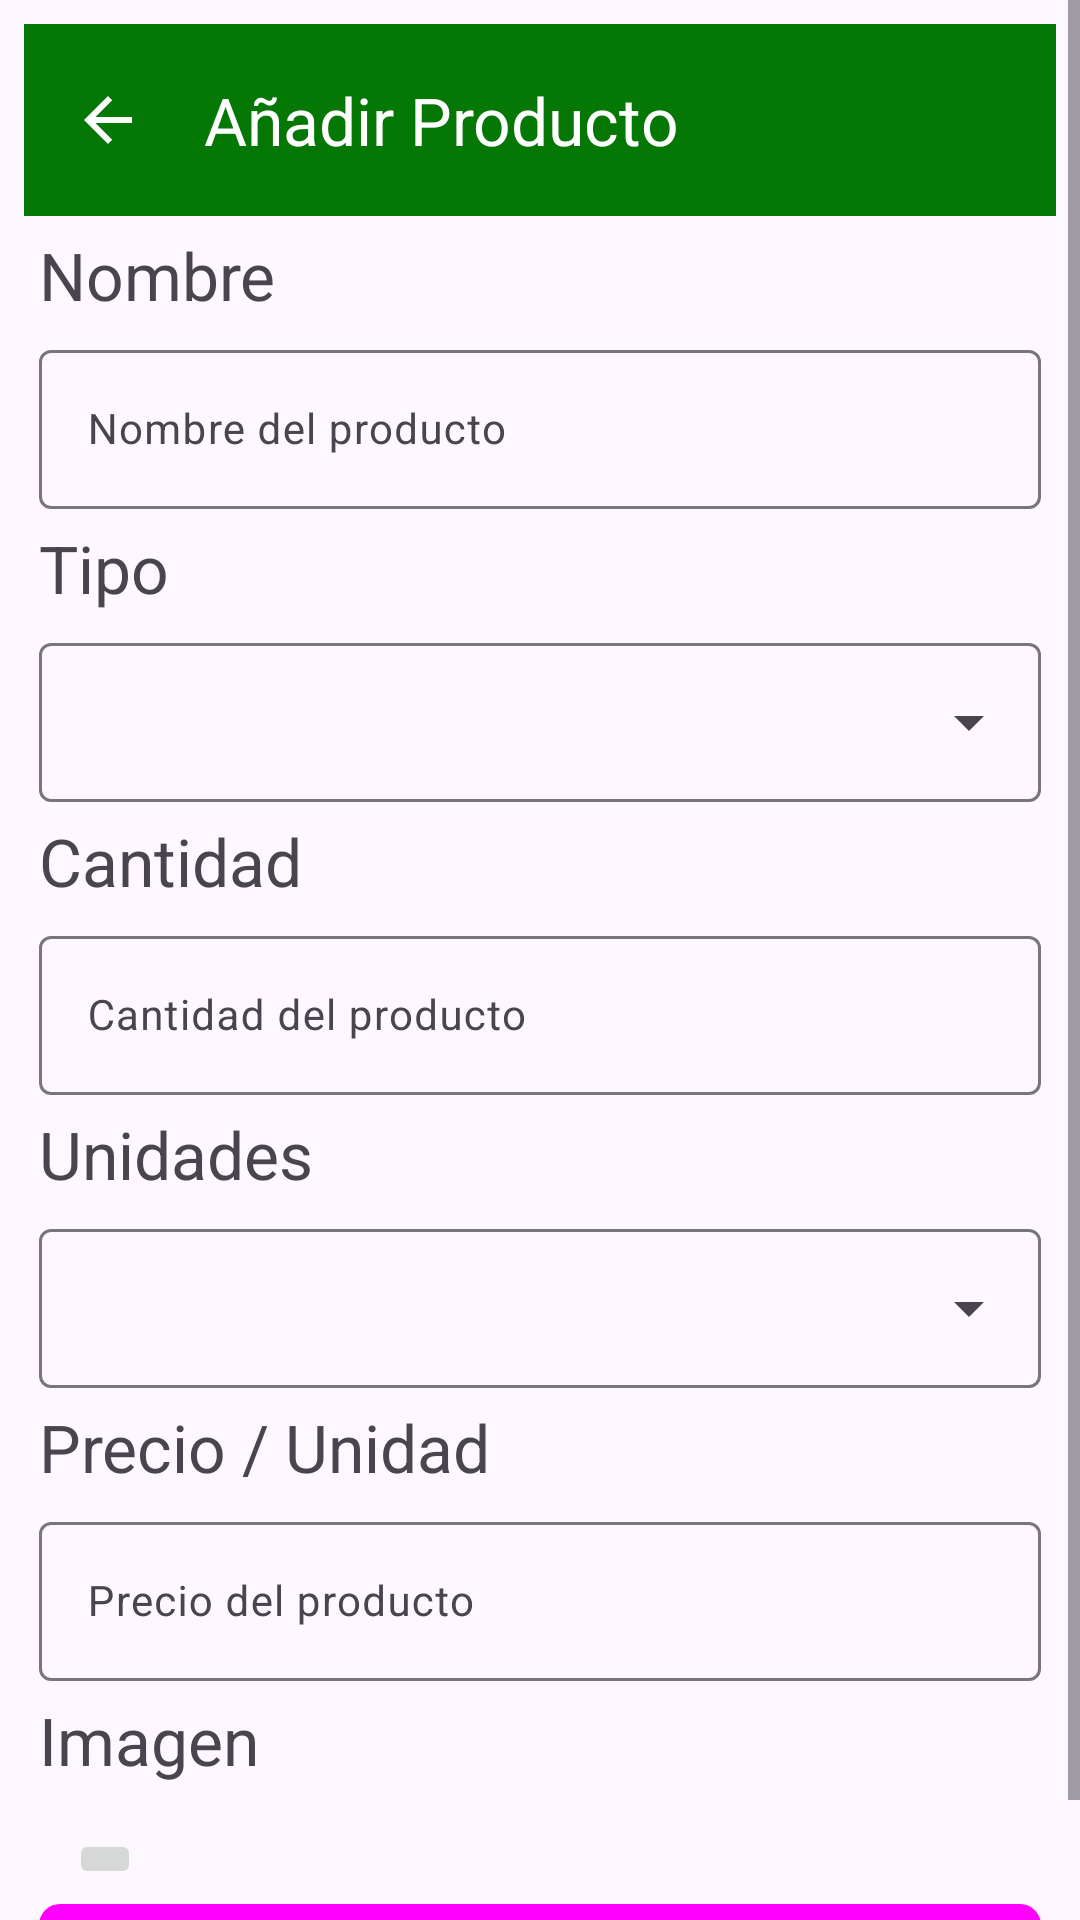

Layout XML and referenced resources for this Android screen:
<!-- AndroidManifest.xml: application theme Theme.CompiComida -->
<!-- res/layout/activity_add_grocery_item.xml -->
<?xml version="1.0" encoding="utf-8"?>
<ScrollView xmlns:android="http://schemas.android.com/apk/res/android"
        xmlns:app="http://schemas.android.com/apk/res-auto"
        xmlns:tools="http://schemas.android.com/tools"
        android:layout_width="match_parent"
        android:layout_height="match_parent">

    <androidx.constraintlayout.widget.ConstraintLayout
            android:id="@+id/addGroceryItem"
            android:layout_width="match_parent"
            android:layout_height="wrap_content"
            android:layout_margin="8dp"
            tools:context=".views.activities.grocery.AddGroceryItemActivity">

        <com.google.android.material.appbar.MaterialToolbar
                android:id="@+id/toolbar"
                android:layout_width="0dp"
                android:layout_height="wrap_content"
                android:background="?attr/colorPrimary"
                android:theme="@style/ThemeOverlay.Material3.Dark.ActionBar"
                app:layout_constraintEnd_toEndOf="parent"
                app:layout_constraintStart_toStartOf="parent"
                app:layout_constraintTop_toTopOf="parent"
                app:navigationIcon="@drawable/ic_baseline_arrow_back_24"
                app:title="@string/add_grocery_item_title" />

        <TextView
                android:id="@+id/tv_name"
                android:layout_width="wrap_content"
                android:layout_height="wrap_content"
                android:layout_margin="5dp"
                android:text="@string/add_grocery_item_name_title"
                android:textSize="22sp"
                app:layout_constraintStart_toStartOf="parent"
                app:layout_constraintTop_toBottomOf="@id/toolbar" />

        <com.google.android.material.textfield.TextInputLayout
                android:id="@+id/et_list_name_layout"
                android:layout_width="0dp"
                android:layout_height="wrap_content"
                android:layout_margin="5dp"
                app:layout_constraintEnd_toEndOf="parent"
                app:layout_constraintStart_toStartOf="parent"
                app:layout_constraintTop_toBottomOf="@id/tv_name">

            <com.google.android.material.textfield.TextInputEditText
                    android:id="@+id/et_list_name"
                    android:layout_width="match_parent"
                    android:layout_height="wrap_content"
                    android:hint="@string/add_grocery_item_name_hint"
                    android:inputType="text"
                    android:textSize="14sp" />
        </com.google.android.material.textfield.TextInputLayout>

        <TextView
                android:id="@+id/tv_type"
                android:layout_width="wrap_content"
                android:layout_height="wrap_content"
                android:layout_margin="5dp"
                android:text="@string/add_grocery_item_type_title"
                android:textSize="22sp"
                app:layout_constraintStart_toStartOf="parent"
                app:layout_constraintTop_toBottomOf="@id/et_list_name_layout" />

        <com.google.android.material.textfield.TextInputLayout
                android:id="@+id/spinner_product_type_layout"
                style="@style/Widget.Material3.TextInputLayout.OutlinedBox.ExposedDropdownMenu"
                android:layout_width="0dp"
                android:layout_height="wrap_content"
                android:layout_margin="5dp"
                app:layout_constraintEnd_toEndOf="parent"
                app:layout_constraintStart_toStartOf="parent"
                app:layout_constraintTop_toBottomOf="@id/tv_type">

            <AutoCompleteTextView
                    android:id="@+id/spinner_product_type"
                    android:layout_width="match_parent"
                    android:layout_height="wrap_content"
                    android:inputType="none"
                    android:textSize="14sp"
                    app:simpleItems="@array/grocery_item_types"
                    tools:ignore="LabelFor" />
        </com.google.android.material.textfield.TextInputLayout>

        <TextView
                android:id="@+id/tv_quantity"
                android:layout_width="wrap_content"
                android:layout_height="wrap_content"
                android:layout_margin="5dp"
                android:text="@string/add_grocery_item_quantity_title"
                android:textSize="22sp"
                app:layout_constraintStart_toStartOf="parent"
                app:layout_constraintTop_toBottomOf="@id/spinner_product_type_layout" />

        <com.google.android.material.textfield.TextInputLayout
                android:id="@+id/et_product_quantity_layout"
                android:layout_width="0dp"
                android:layout_height="wrap_content"
                android:layout_margin="5dp"
                app:layout_constraintEnd_toEndOf="parent"
                app:layout_constraintStart_toStartOf="parent"
                app:layout_constraintTop_toBottomOf="@id/tv_quantity">

            <com.google.android.material.textfield.TextInputEditText
                    android:id="@+id/et_product_quantity"
                    android:layout_width="match_parent"
                    android:layout_height="wrap_content"
                    android:hint="@string/add_grocery_item_quantity_hint"
                    android:inputType="numberDecimal"
                    android:textSize="14sp" />
        </com.google.android.material.textfield.TextInputLayout>

        <TextView
                android:id="@+id/tv_units"
                android:layout_width="wrap_content"
                android:layout_height="wrap_content"
                android:layout_margin="5dp"
                android:text="@string/add_grocery_item_units_title"
                android:textSize="22sp"
                app:layout_constraintStart_toStartOf="parent"
                app:layout_constraintTop_toBottomOf="@id/et_product_quantity_layout" />

        <com.google.android.material.textfield.TextInputLayout
                android:id="@+id/spinner_product_units_layout"
                style="@style/Widget.Material3.TextInputLayout.OutlinedBox.ExposedDropdownMenu"
                android:layout_width="0dp"
                android:layout_height="wrap_content"
                android:layout_margin="5dp"
                app:layout_constraintEnd_toEndOf="parent"
                app:layout_constraintStart_toStartOf="parent"
                app:layout_constraintTop_toBottomOf="@id/tv_units">

            <AutoCompleteTextView
                    android:id="@+id/spinner_product_units"
                    android:layout_width="match_parent"
                    android:layout_height="wrap_content"
                    android:inputType="none"
                    android:textSize="14sp"
                    app:simpleItems="@array/grocery_item_units"
                    tools:ignore="LabelFor" />
        </com.google.android.material.textfield.TextInputLayout>

        <TextView
                android:id="@+id/tv_price"
                android:layout_width="wrap_content"
                android:layout_height="wrap_content"
                android:layout_margin="5dp"
                android:text="@string/add_grocery_item_price_title"
                android:textSize="22sp"
                app:layout_constraintStart_toStartOf="parent"
                app:layout_constraintTop_toBottomOf="@id/spinner_product_units_layout" />

        <com.google.android.material.textfield.TextInputLayout
                android:id="@+id/et_product_price_layout"
                android:layout_width="0dp"
                android:layout_height="wrap_content"
                android:layout_margin="5dp"
                app:layout_constraintEnd_toEndOf="parent"
                app:layout_constraintStart_toStartOf="parent"
                app:layout_constraintTop_toBottomOf="@id/tv_price">

            <com.google.android.material.textfield.TextInputEditText
                    android:id="@+id/et_product_price"
                    android:layout_width="match_parent"
                    android:layout_height="wrap_content"
                    android:hint="@string/add_grocery_item_price_hint"
                    android:inputType="numberDecimal"
                    android:textSize="14sp" />
        </com.google.android.material.textfield.TextInputLayout>

        <TextView
                android:id="@+id/tv_image"
                android:layout_width="wrap_content"
                android:layout_height="wrap_content"
                android:layout_margin="5dp"
                android:text="@string/add_grocery_item_image_title"
                android:textSize="22sp"
                app:layout_constraintStart_toStartOf="parent"
                app:layout_constraintTop_toBottomOf="@id/et_product_price_layout" />

        <ImageButton
                android:id="@+id/btn_img"
                style="@style/CustomImageButtonStyle"
                android:layout_width="wrap_content"
                android:layout_height="wrap_content"
                android:layout_margin="15dp"
                android:contentDescription="@string/add_grocery_item_image_button_hint"
                android:drawableStart="@drawable/baseline_photo_camera_24"
                android:src="@drawable/baseline_photo_camera_24"
                app:icon="@drawable/baseline_photo_camera_24"
                app:layout_constraintStart_toStartOf="parent"
                app:layout_constraintTop_toBottomOf="@id/tv_image" />

        <ImageButton
                android:id="@+id/btn_remove_image"
                android:layout_width="wrap_content"
                android:layout_height="wrap_content"
                android:layout_marginStart="50dp"
                android:layout_marginTop="10dp"
                android:background="?attr/selectableItemBackgroundBorderless"
                android:contentDescription="@string/remove_product_image_hint"
                android:src="@drawable/baseline_close_24"
                android:visibility="gone"
                app:layout_constraintStart_toEndOf="@id/btn_img"
                app:layout_constraintTop_toBottomOf="@id/et_product_price_layout"
                app:tint="@color/black" />

        <ImageView
                android:id="@+id/iv_image_preview"
                android:layout_width="200dp"
                android:layout_height="150dp"
                android:contentDescription="@string/add_grocery_item_image_preview"
                android:scaleType="centerCrop"
                android:visibility="gone"
                app:layout_constraintBottom_toTopOf="@id/btn_add_grocery_item"
                app:layout_constraintEnd_toEndOf="parent"
                app:layout_constraintStart_toEndOf="@id/btn_remove_image"
                app:layout_constraintTop_toBottomOf="@id/et_product_price_layout" />

        <Button
                android:id="@+id/btn_add_grocery_item"
                style="@style/CustomButtonStyle"
                android:layout_width="0dp"
                android:layout_height="wrap_content"
                android:layout_margin="5dp"
                android:drawableStart="@drawable/baseline_photo_camera_24"
                android:text="@string/add_grocery_item_add_button_text"
                app:layout_constraintTop_toBottomOf="@id/btn_img"
                app:layout_constraintEnd_toEndOf="parent"
                app:layout_constraintStart_toStartOf="parent" />
    </androidx.constraintlayout.widget.ConstraintLayout>
</ScrollView>
<!-- resources referenced by this layout -->
<resources>
  <string-array name="grocery_item_types">
          <item>Bebida</item>
          <item>Cítrico</item>
          <item>Lácteos</item>
          <item>Legumbre</item>
          <item>Fruta</item>
          <item>Verdura</item>
          <item>Carne</item>
          <item>Pescado</item>
          <item>Marisco</item>
          <item>Fruto seco</item>
          <item>Grano</item>
          <item>Condimento</item>
          <item>Conserva</item>
      </string-array>
  <string-array name="grocery_item_units">
          <item>Unidades</item>
          <item>kg</item>
          <item>g</item>
          <item>L</item>
          <item>cl</item>
      </string-array>
  <color name="black">#FF000000</color>
  <!-- drawable ic_baseline_arrow_back_24 (drawable) -->
  <vector xmlns:android="http://schemas.android.com/apk/res/android"
          android:width="24dp"
          android:height="24dp"
          android:viewportWidth="24"
          android:viewportHeight="24">
      <path
              android:fillColor="@color/white"
              android:pathData="M20,11H7.83l5.59-5.59L12,4l-8,8 8,8 1.41-1.41L7.83,13H20v-2z"/>
  </vector>
  <string name="add_grocery_item_add_button_text">Añadir Producto</string>
  <string name="add_grocery_item_image_button_hint">Seleccionar imagen</string>
  <string name="add_grocery_item_image_preview">Image Selected for the Grocery Item</string>
  <string name="add_grocery_item_image_title">Imagen</string>
  <string name="add_grocery_item_name_hint">Nombre del producto</string>
  <string name="add_grocery_item_name_title">Nombre</string>
  <string name="add_grocery_item_price_hint">Precio del producto</string>
  <string name="add_grocery_item_price_title">Precio / Unidad</string>
  <string name="add_grocery_item_quantity_hint">Cantidad del producto</string>
  <string name="add_grocery_item_quantity_title">Cantidad</string>
  <string name="add_grocery_item_title">Añadir Producto\n</string>
  <string name="add_grocery_item_type_title">Tipo</string>
  <string name="add_grocery_item_units_title">Unidades</string>
  <string name="remove_product_image_hint">Quitar Imagen de Producto</string>
  <style name="CustomButtonStyle" parent="Widget.Material3.Button">
          <item name="android:background">@drawable/custom_button_background</item>
      </style>
  <style name="CustomImageButtonStyle" parent="Widget.Material3.MaterialTimePicker.ImageButton">
          <item name="android:background">@drawable/custom_button_background</item>
          <item name="android:textColor">@color/textColor</item>
      </style>
  <style name="Theme.CompiComida" parent="Base.Theme.CompiComida" />
  <color name="white">#FFFFFFFF</color>
  <!-- drawable custom_button_background (drawable) -->
  <?xml version="1.0" encoding="utf-8"?>
  <shape xmlns:android="http://schemas.android.com/apk/res/android">
      <solid android:color="?attr/colorPrimary" />
      <corners android:radius="7dp" />
  </shape>
  <color name="textColor">@color/white_variant</color>
  <style name="Base.Theme.CompiComida" parent="Theme.Material3.DayNight.NoActionBar">
          
          <item name="colorPrimary">@color/green</item>
          <item name="colorPrimaryVariant">@color/green</item>
          <item name="colorSecondary">@color/white</item>
          <item name="colorSecondaryVariant">@color/white</item>
          <item name="colorSecondaryContainer">@color/white</item>
      </style>
  <color name="green">#047704</color>
</resources>
